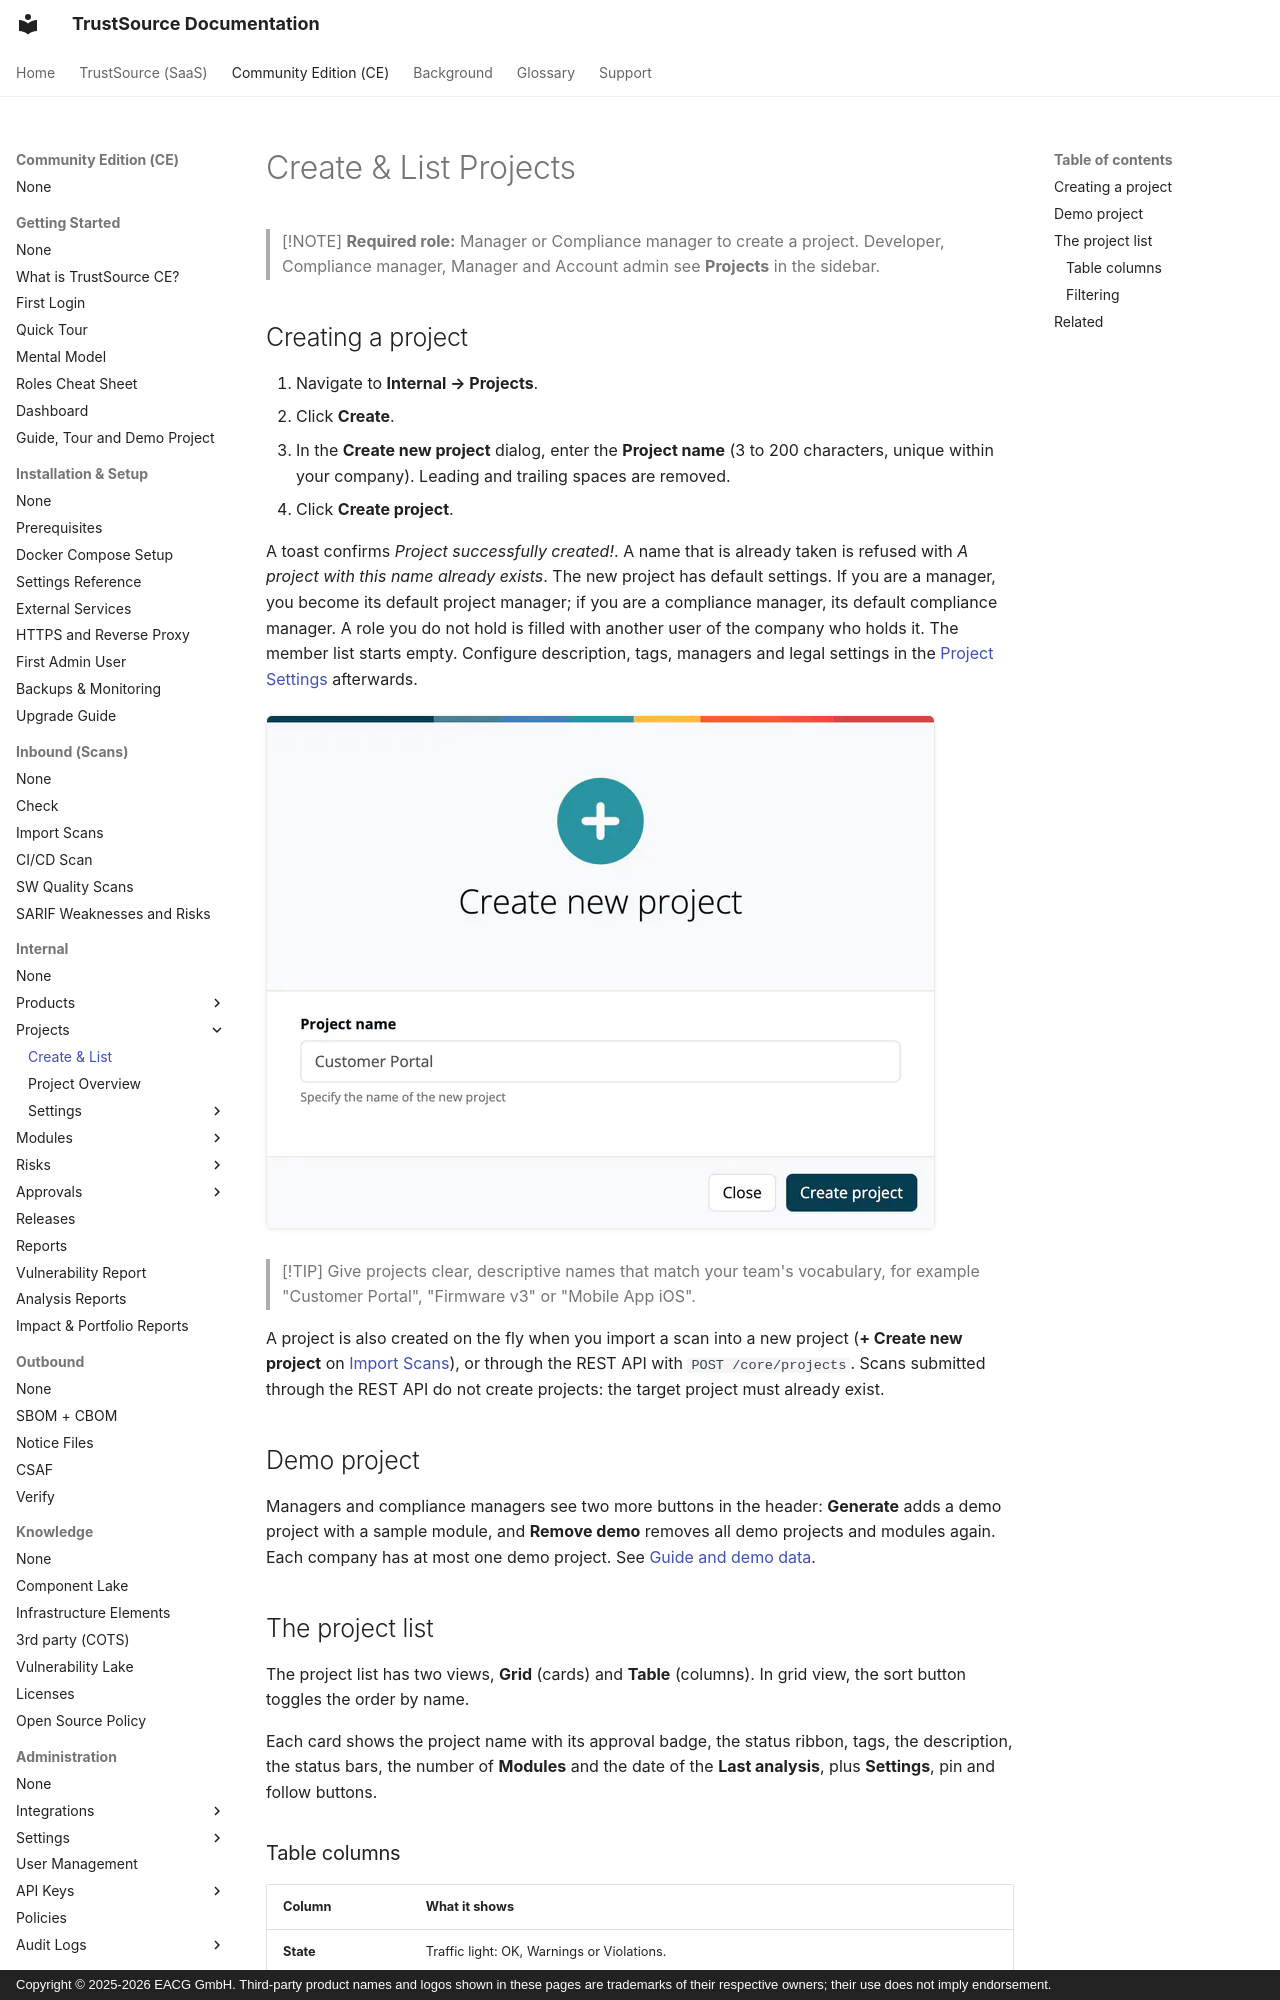

repository: TrustSource/ts-docs · page: ce/03-internal/01-projects/01-create-and-list/index.html · generator: mkdocs · copyright: Copyright © 2025-2026 EACG GmbH. Third-party product names and logos shown in these pages are trademarks of their respective owners; their use does not imply endorsement.

# Create & List Projects

> [!NOTE]
> **Required role:** Manager or Compliance manager to create a project. Developer, Compliance manager, Manager and Account admin see **Projects** in the sidebar.

## Creating a project

1. Navigate to **Internal → Projects**.
2. Click **Create**.
3. In the **Create new project** dialog, enter the **Project name** (3 to 200 characters, unique within your company). Leading and trailing spaces are removed.
4. Click **Create project**.

A toast confirms *Project successfully created!*. A name that is already taken is refused with *A project with this name already exists*. The new project has default settings. If you are a manager, you become its default project manager; if you are a compliance manager, its default compliance manager. A role you do not hold is filled with another user of the company who holds it. The member list starts empty. Configure description, tags, managers and legal settings in the [Project Settings](settings/index.md) afterwards.

![The Create new project dialog with Customer Portal entered as Project name and the Close and Create project buttons.](../../../assets/images/ce/03-internal/01-projects/01-create-and-list-1.webp)

> [!TIP]
> Give projects clear, descriptive names that match your team's vocabulary, for example "Customer Portal", "Firmware v3" or "Mobile App iOS".

A project is also created on the fly when you import a scan into a new project (**+ Create new project** on [Import Scans](../../02-inbound/02-import-scans.md)), or through the REST API with `POST /core/projects`. Scans submitted through the REST API do not create projects: the target project must already exist.

## Demo project

Managers and compliance managers see two more buttons in the header: **Generate** adds a demo project with a sample module, and **Remove demo** removes all demo projects and modules again. Each company has at most one demo project. See [Guide and demo data](../../00-getting-started/08-guide-and-demo.md).
